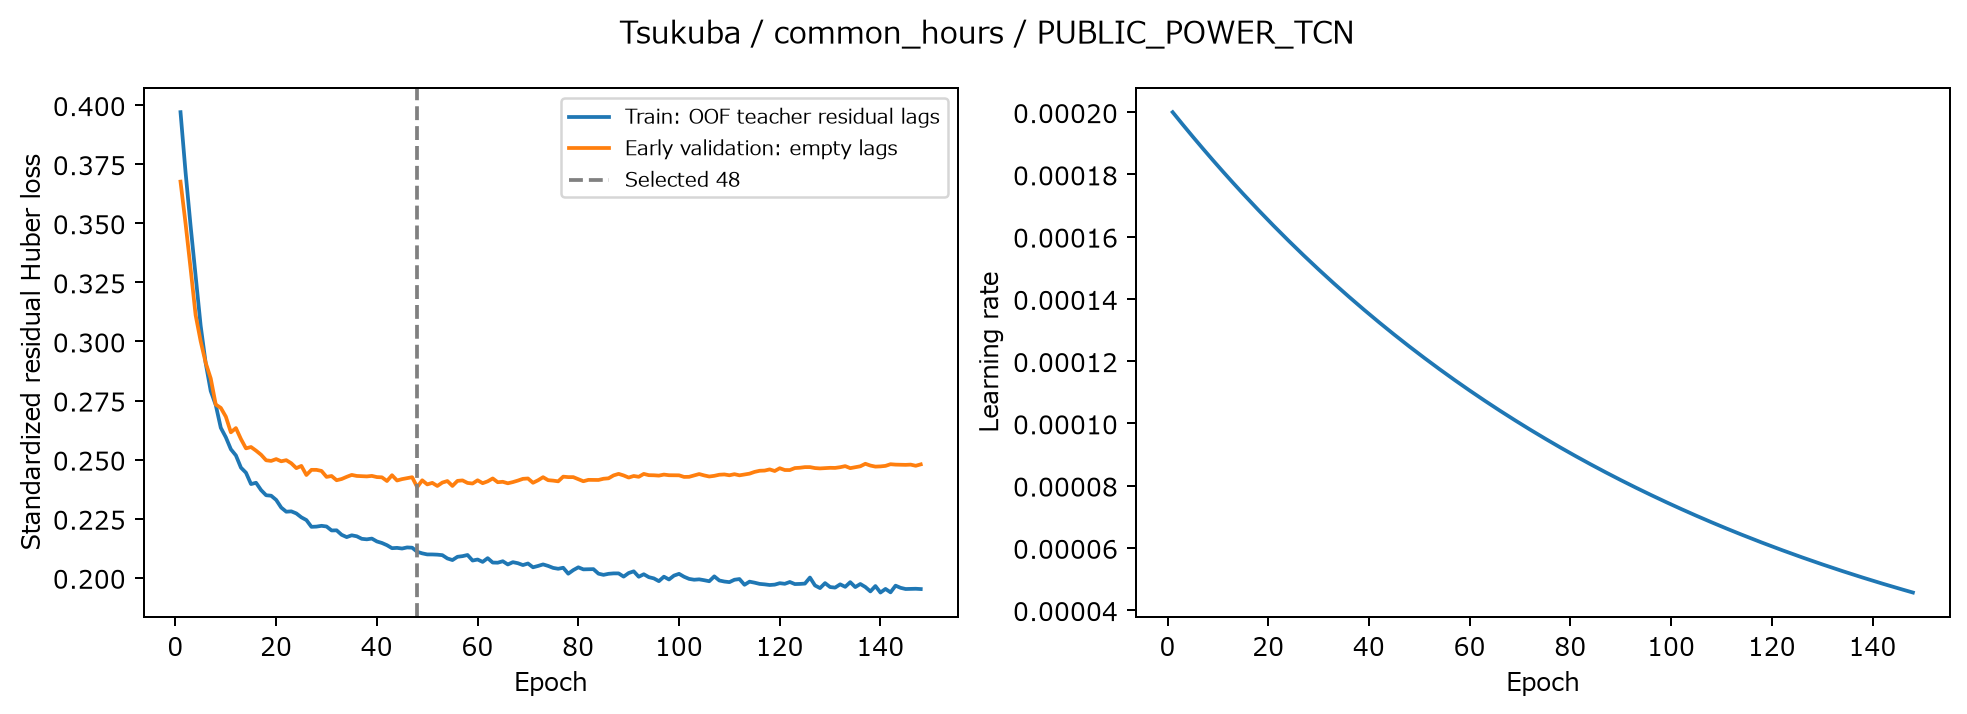

Source data for this figure (header and first rows):
epoch, train_huber_standardized, validation_early_huber_standardized, learning_rate, max_gradient_norm_before_clip, elapsed_seconds
1, 0.397, 0.3676, 0.0002, 0.7293, 3.729
2, 0.3717, 0.35, 0.000198, 0.3801, 7.092
3, 0.3489, 0.3309, 0.000196, 0.4989, 11.25
4, 0.3276, 0.3112, 0.0001941, 0.703, 14.66
5, 0.3067, 0.3001, 0.0001921, 0.6193, 19.13
6, 0.2908, 0.291, 0.0001902, 0.6435, 22.46
7, 0.279, 0.2844, 0.0001883, 0.839, 25.87
8, 0.2731, 0.2733, 0.0001864, 0.6424, 29.31
9, 0.2635, 0.2719, 0.0001845, 0.6054, 32.57
10, 0.2595, 0.2682, 0.0001827, 0.6067, 35.82
11, 0.2544, 0.2616, 0.0001809, 0.7028, 39.26
12, 0.2518, 0.2634, 0.0001791, 0.8375, 42.7
13, 0.2466, 0.2587, 0.0001773, 0.53, 46.29
14, 0.2445, 0.2548, 0.0001755, 0.5744, 49.58
15, 0.2397, 0.2553, 0.0001737, 0.6714, 52.94
16, 0.2402, 0.2538, 0.000172, 0.4827, 56.65
17, 0.2371, 0.2521, 0.0001703, 0.7956, 59.95
18, 0.2349, 0.2497, 0.0001686, 1.016, 63.16
19, 0.2347, 0.2495, 0.0001669, 0.6274, 66.44
20, 0.233, 0.2502, 0.0001652, 0.6738, 69.67
21, 0.2297, 0.2493, 0.0001636, 0.6452, 73.18
22, 0.228, 0.2498, 0.0001619, 0.4657, 76.43
23, 0.2281, 0.2485, 0.0001603, 0.6896, 79.72
24, 0.2273, 0.2464, 0.0001587, 0.5212, 83.08
25, 0.2256, 0.2474, 0.0001571, 0.4548, 86.14
26, 0.2244, 0.2435, 0.0001556, 0.5022, 89.25
27, 0.2216, 0.2457, 0.000154, 0.6704, 92.32
28, 0.2217, 0.2457, 0.0001525, 0.5435, 95.37
29, 0.222, 0.2452, 0.0001509, 0.6198, 98.55
30, 0.2217, 0.2427, 0.0001494, 0.4899, 101.9
31, 0.22, 0.2431, 0.0001479, 0.5611, 105.1
32, 0.2201, 0.2413, 0.0001465, 0.5498, 108.3
33, 0.2182, 0.2418, 0.000145, 0.6997, 111.7
34, 0.2172, 0.2427, 0.0001435, 0.4957, 115.1
35, 0.218, 0.2435, 0.0001421, 0.5484, 118.6
36, 0.2176, 0.2431, 0.0001407, 0.5398, 122
37, 0.2165, 0.243, 0.0001393, 0.5121, 125.5
38, 0.2163, 0.2429, 0.0001379, 0.5994, 128.7
39, 0.2166, 0.2431, 0.0001365, 0.6329, 131.8
40, 0.2154, 0.2426, 0.0001351, 0.7553, 135
41, 0.2147, 0.2425, 0.0001338, 0.6955, 137.7
42, 0.2138, 0.241, 0.0001325, 0.4523, 141.1
43, 0.2125, 0.2434, 0.0001311, 0.7687, 144.7
44, 0.2127, 0.2412, 0.0001298, 0.564, 147.9
45, 0.2124, 0.2418, 0.0001285, 0.3785, 151.9
46, 0.2129, 0.2422, 0.0001272, 0.539, 155.3
47, 0.2127, 0.2426, 0.000126, 0.6362, 159
48, 0.211, 0.2384, 0.0001247, 0.5389, 162.6
49, 0.2104, 0.2413, 0.0001235, 0.5926, 166.1
50, 0.2099, 0.2395, 0.0001222, 0.4054, 169.6
51, 0.2099, 0.2402, 0.000121, 0.427, 173.1
52, 0.2098, 0.2389, 0.0001198, 0.5699, 176.5
53, 0.2096, 0.2403, 0.0001186, 0.7271, 180
54, 0.2082, 0.2409, 0.0001174, 0.6618, 183.3
55, 0.2075, 0.2389, 0.0001162, 0.5816, 186.4
56, 0.2089, 0.241, 0.0001151, 0.6454, 189.6
57, 0.2092, 0.2412, 0.0001139, 0.6892, 192.6
58, 0.2097, 0.2401, 0.0001128, 0.5532, 195.8
59, 0.2073, 0.2399, 0.0001117, 0.6574, 199.1
60, 0.2077, 0.2413, 0.0001105, 0.7342, 202.8
... 88 more rows
